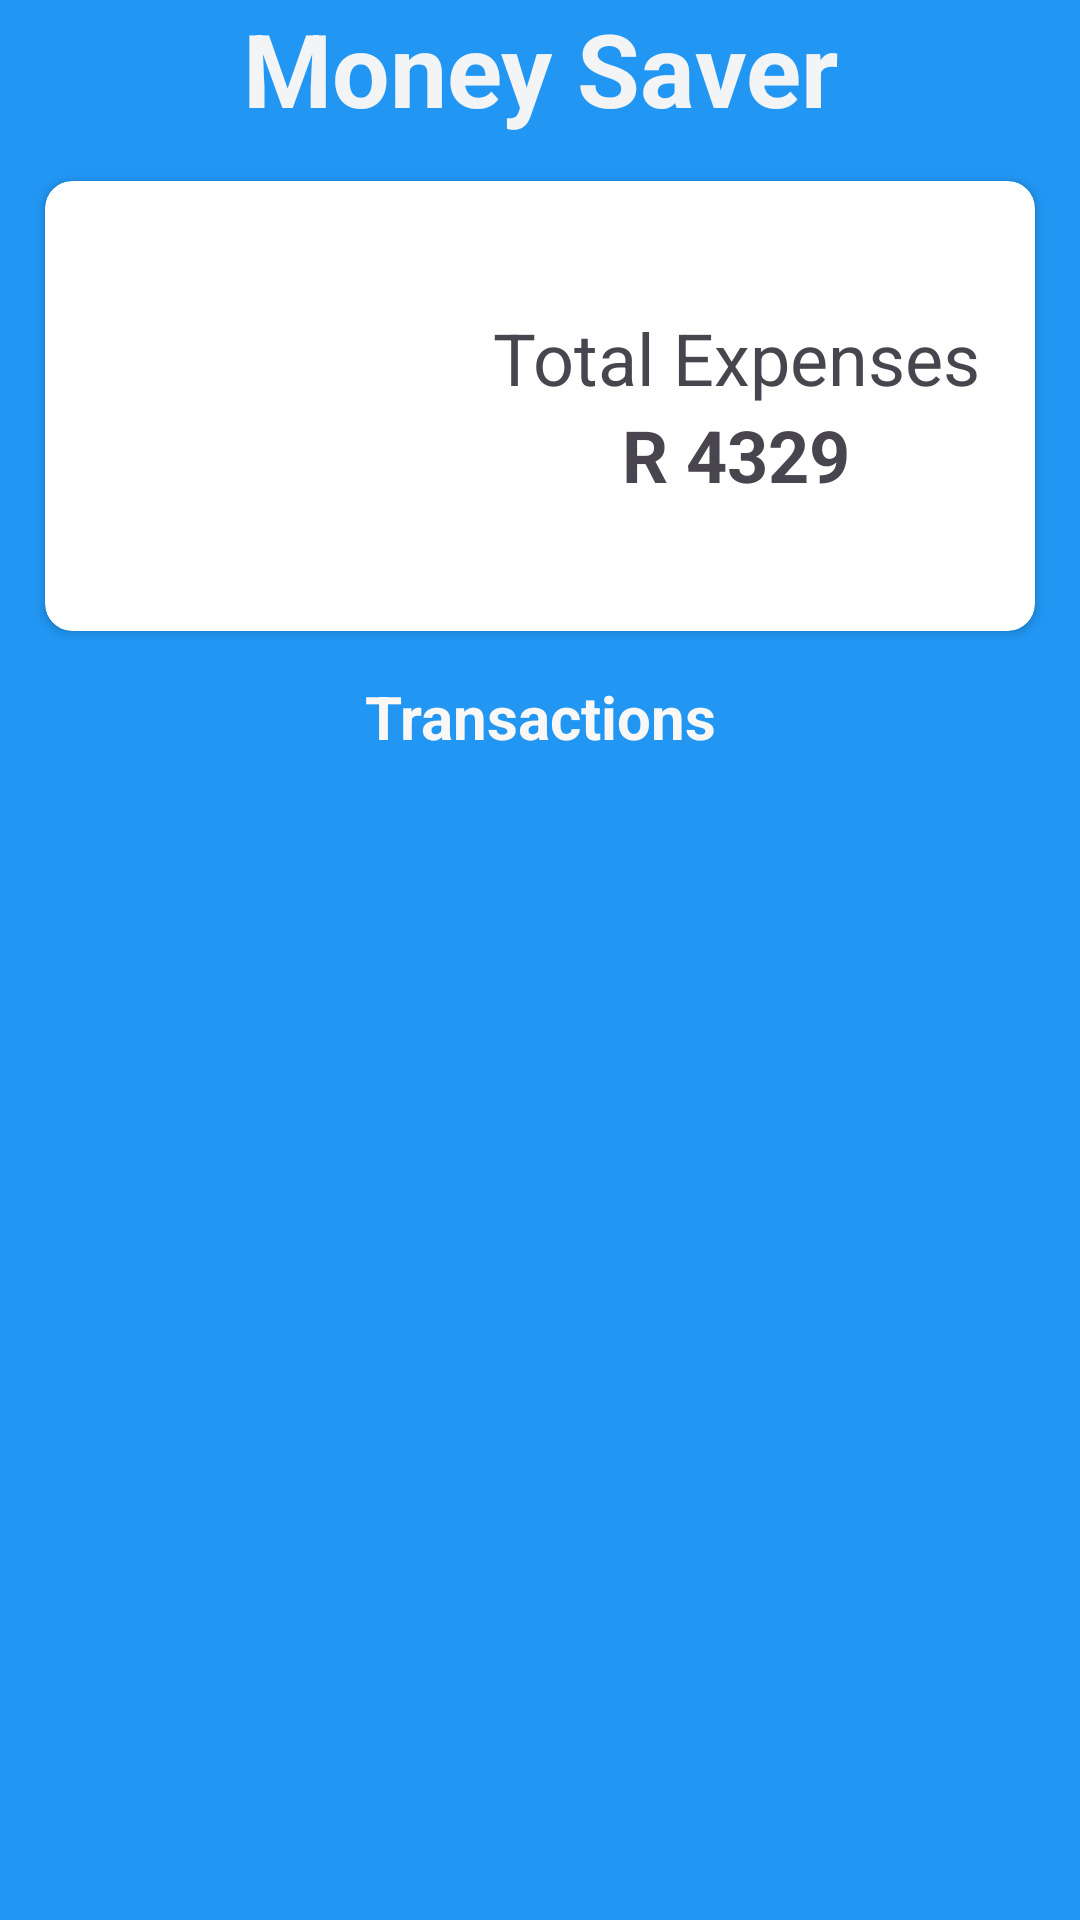

This screen was rendered from an Android layout file. Write that file and the resources it references.
<!-- AndroidManifest.xml: application theme Theme.Budget -->
<!-- res/layout/fragment_home.xml -->
<?xml version="1.0" encoding="utf-8"?>
<FrameLayout xmlns:android="http://schemas.android.com/apk/res/android"
    xmlns:app="http://schemas.android.com/apk/res-auto"
    xmlns:tools="http://schemas.android.com/tools"
    android:layout_width="match_parent"
    android:layout_height="match_parent"
    android:background="#2196F3"
    tools:context=".Fragments.HomeFragment">

    <LinearLayout
        android:layout_width="match_parent"
        android:layout_height="match_parent"
        android:orientation="vertical">

        <TextView
            android:id="@+id/textView13"
            android:layout_width="match_parent"
            android:layout_height="wrap_content"
            android:text="Money Saver"
            android:textAlignment="center"
            android:textColor="#F3F4F6"
            android:textSize="34sp"
            android:textStyle="bold" />

        <androidx.cardview.widget.CardView
            android:layout_width="match_parent"
            android:layout_height="wrap_content"
            android:layout_margin="15dp"
            app:cardCornerRadius="9dp">

            <LinearLayout
                android:layout_width="wrap_content"
                android:layout_height="wrap_content"
                android:orientation="horizontal">

                <ImageView
                    android:id="@+id/imageView2"
                    android:layout_width="170dp"
                    android:layout_height="150dp"
                    android:layout_weight="1"
                    android:src="@drawable/accounting" />

                <LinearLayout
                    android:layout_width="238dp"
                    android:layout_height="wrap_content"
                    android:layout_gravity="center_horizontal|center_vertical"
                    android:layout_weight="1"
                    android:orientation="vertical">

                    <TextView
                        android:id="@+id/textView15"
                        android:layout_width="match_parent"
                        android:layout_height="wrap_content"
                        android:text="Total Expenses"
                        android:textAlignment="center"
                        android:textSize="24sp" />

                    <TextView
                        android:id="@+id/sumTotalTextView"
                        android:layout_width="match_parent"
                        android:layout_height="wrap_content"
                        android:text="R 4329"
                        android:textAlignment="center"
                        android:textSize="24sp"
                        android:textStyle="bold" />
                </LinearLayout>
            </LinearLayout>
        </androidx.cardview.widget.CardView>

        <TextView
            android:id="@+id/textView16"
            android:layout_width="match_parent"
            android:layout_height="wrap_content"
            android:text="Transactions"
            android:textAlignment="center"
            android:textColor="#FAF7F7"
            android:textSize="20sp"
            android:textStyle="bold" />

        <androidx.recyclerview.widget.RecyclerView
            android:id="@+id/transactionsRecyclerView"
            android:layout_width="match_parent"
            android:layout_height="match_parent" />
    </LinearLayout>
</FrameLayout>
<!-- resources referenced by this layout -->
<resources>
  <style name="Theme.Budget" parent="Base.Theme.Budget" />
  <style name="Base.Theme.Budget" parent="Theme.Material3.DayNight.NoActionBar">
          
          
      </style>
</resources>
